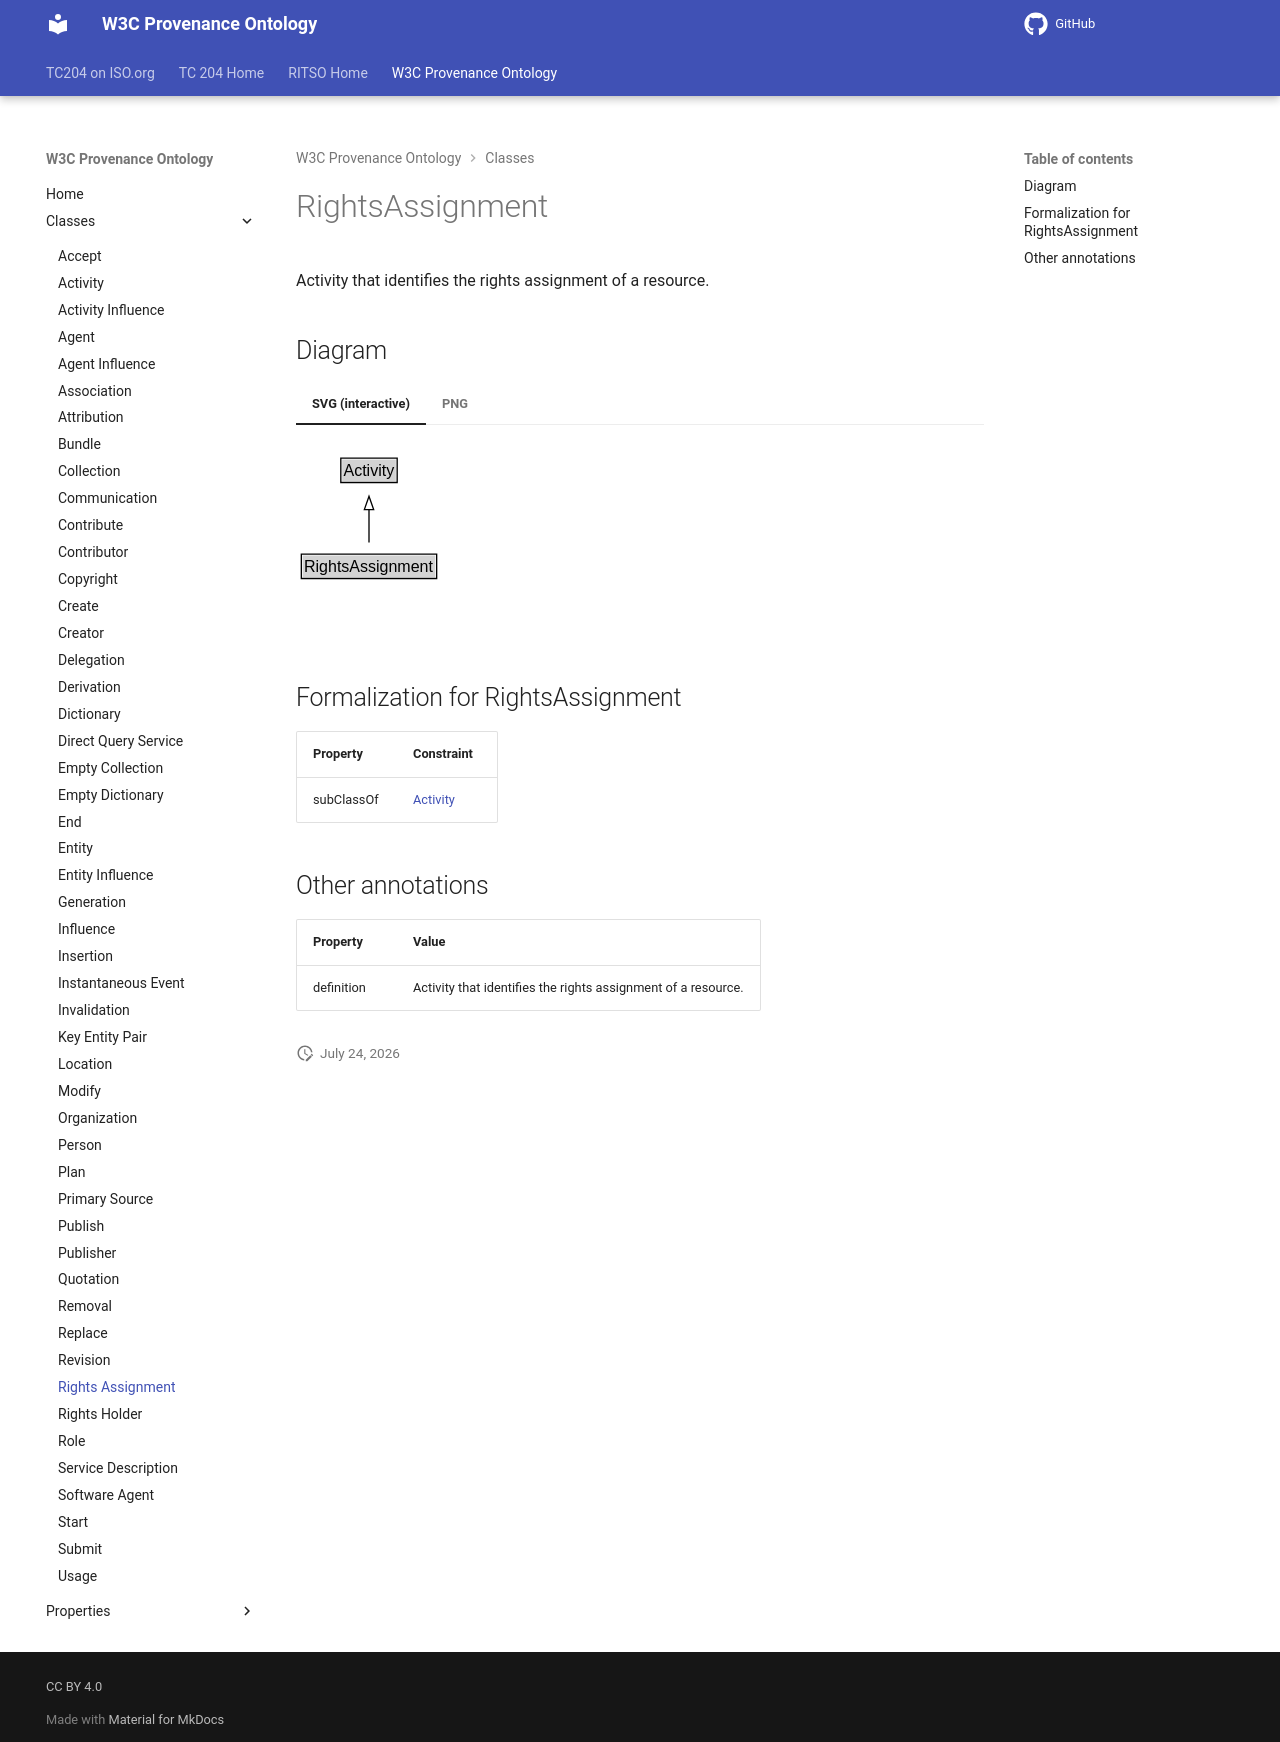

repository: ISO-TC204/ontology-import-prov · page: 2026-07-24_15-16-26/classes/RightsAssignment/index.html · generator: mkdocs

# RightsAssignment

Activity that identifies the rights assignment of a resource.


## Diagram

=== "SVG (interactive)"

    <!-- Generated by graphviz version 14.1.3 (20260303.0454)
     -->
    <!-- Pages: 1 -->
    <svg width="198pt" height="132pt"
     viewBox="0.00 0.00 198.00 132.00" xmlns="http://www.w3.org/2000/svg" xmlns:xlink="http://www.w3.org/1999/xlink">
    <g id="graph0" class="graph" transform="scale(1 1) rotate(0) translate(4 128)">
    <polygon fill="white" stroke="none" points="-4,4 -4,-128 193.75,-128 193.75,4 -4,4"/>
    <g id="clust3" class="cluster">
    <title>cluster_associated</title>
    </g>
    <!-- Activity -->
    <g id="node1" class="node">
    <title>Activity</title>
    <g id="a_node1"><a xlink:href="../Activity" xlink:title="&lt;TABLE&gt;">
    <polygon fill="lightgray" stroke="none" points="30.62,-97.88 30.62,-114.12 70.88,-114.12 70.88,-97.88 30.62,-97.88"/>
    <text xml:space="preserve" text-anchor="start" x="31.62" y="-101.88" font-family="Arial" font-size="12.00">Activity</text>
    <polygon fill="none" stroke="black" points="29.62,-96.88 29.62,-115.12 71.88,-115.12 71.88,-96.88 29.62,-96.88"/>
    </a>
    </g>
    </g>
    <!-- RightsAssignment -->
    <g id="node2" class="node">
    <title>RightsAssignment</title>
    <g id="a_node2"><a xlink:href="../RightsAssignment" xlink:title="&lt;TABLE&gt;">
    <polygon fill="lightgray" stroke="none" points="1,-25.88 1,-42.12 100.5,-42.12 100.5,-25.88 1,-25.88"/>
    <text xml:space="preserve" text-anchor="start" x="2" y="-29.88" font-family="Arial" font-size="12.00">RightsAssignment</text>
    <polygon fill="none" stroke="black" points="0,-24.88 0,-43.12 101.5,-43.12 101.5,-24.88 0,-24.88"/>
    </a>
    </g>
    </g>
    <!-- RightsAssignment&#45;&gt;Activity -->
    <g id="edge1" class="edge">
    <title>RightsAssignment&#45;&gt;Activity</title>
    <path fill="none" stroke="black" d="M50.75,-51.79C50.75,-59.25 50.75,-68.24 50.75,-76.69"/>
    <polygon fill="none" stroke="black" points="47.25,-76.54 50.75,-86.54 54.25,-76.54 47.25,-76.54"/>
    </g>
    <!-- Invis -->
    </g>
    </svg>


=== "PNG"

    ![RightsAssignment Diagram](../diagrams/RightsAssignment.dot.png)



## Formalization for RightsAssignment

| Property | Constraint |
|----------|------------|
| subClassOf | [Activity](Activity.md) |

## Other annotations

| Property | Value |
|----------|-------|
| definition | Activity that identifies the rights assignment of a resource. |
